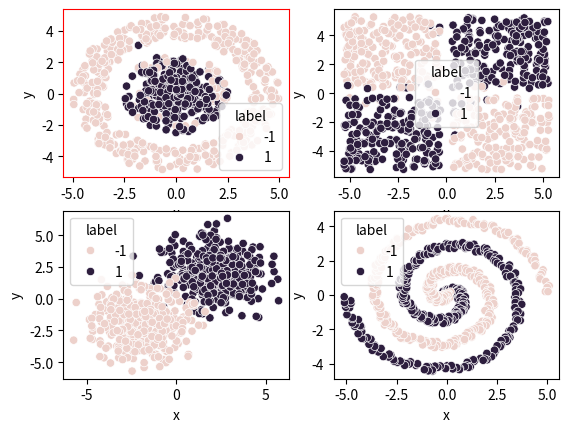

This chart was generated by the following Python code:
# -*- coding:utf-8 -*-
"""
[redacted]
@time 2019/01/08
"""

import math
import numpy as np

"""
生成二维数据样本及可视化
plot 1-(0,0): circle_data
plot 2-(0,1): xor data
plot 3-(1,0): two-gauss data
plot 4-(1,1): spiral data
"""


# 随机洗牌，打乱顺序
# 实际之后没有使用
def shuffle(arr):
    np.random.shuffle(arr)
    return arr


class ScaleLinear(object):
    def __init__(self, domain, range_):
        """

        :param domain: x的序列
        :param range_: y的序列
        """
        self._domain = domain
        self._range = range_

    def __call__(self, value):
        """
        override __call__函数，实例被调用可直接计算线性插值
        :param value: 待估计的x（序列），估计方法为按照已知的_domain, _range进行线性插值
        :return: 返回插值
        """
        return np.interp(value, self._domain, self._range)


# ScaleLinear别名
linear = ScaleLinear


def dist(a, b):
    """
    求两点欧氏距离
    :param a: 待求距离的点坐标序列
    :param b: 待求距离的点的坐标序列
    :return: 点a和b的欧式距离
    """
    dx = a['x'] - b['x']
    dy = a['y'] - b['y']
    return math.sqrt(dx ** 2 + dy ** 2)


def random_normal(mean, stdev):
    """
    生成给定均值和方差的正态分布随机数，不指定size。默认生成一个
    :param mean: 生成分布的均值
    :param stdev: 生成分布的标准差
    :return: 生成的对应分布随机数
    """
    return np.random.normal(mean, stdev)


def random_uniform(a, b):
    """
    生成服从指定均匀分布的随机数
    :param a: 区间做左端点
    :param b: 区间右端点
    :return: 生成对应分布随机数
    """
    return np.random.uniform(a, b)


def classify_two_gauss_data(num_samples, noise):
    """
    plot 3的绘制方法：对称中心+给定方差的正态噪声
    :param num_samples: 样本个数，应当设为偶数
    :param noise: 噪声率
    :return: 生成的样本点dict{"x", "y", "label"}
    """
    points = []
    # 按照noise的尺度（在0~0.5范围内）线性生成扰动的方差（0.5~4）
    variance_scale = linear([0, .5], [0.5, 4])
    variance = variance_scale(noise)  # 如果noise=0.2,插值variancc=1.9
    stdev = math.sqrt(variance)
    def gen_gauss(cx, cy, label):
        """
        给定噪声方差，生成给定均值的正态随机数用于x和y坐标，不同的label对应不同的(x,y)中心（均值）点
        :param cx: X坐标均值
        :param cy: Y坐标均值
        :param label: 数据点的标签
        :return:
        """
        for _ in range(math.ceil(num_samples / 2)):
            x = random_normal(cx, stdev)
            y = random_normal(cy, stdev)
            points.append({'x': x, 'y': y, 'label': label})
    # label=1以（2,2）为中心
    # label=-1以（-2，-2）为中心
    gen_gauss(2, 2, 1)
    gen_gauss(-2, -2, -1)
    return points


def regress_plane(num_samples, noise):
    """
    实际这个函数没有使用
    :param num_samples: 样本量
    :param noise: 噪声率
    :return: 生成样本
    """
    radius = 6
    label_scale = linear([-10, 10], [-1, 1])

    def get_label(a, b):
        return label_scale(a + b)

    points = []

    for _ in range(num_samples):
        x = random_uniform(-radius, radius)
        y = random_uniform(-radius, radius)
        noise_x = random_uniform(-radius, radius) * noise
        noise_y = random_uniform(-radius, radius) * noise
        label = get_label(x + noise_x, y + noise_y)
        points.append({'x': x, 'y': y, 'label': label})

    return points


def regress_gaussian(num_samples, noise):
    """
    实际这个方法也没有使用
    :param num_samples:
    :param noise:
    :return:
    """
    points = []

    label_scale = linear([0, 2], [1, 0])

    gaussians = [
        [-4, 2.5, 1],
        [0, 2.5, -1],
        [4, 2.5, 1],
        [-4, -2.5, -1],
        [0, -2.5, 1],
        [4, -2.5, -1]
    ]

    def get_label(a, b):
        _label = 0
        for i in gaussians:
            new_label = i[2] * label_scale(dist({'x': a, 'y': b}, {'x': i[0], 'y': i[1]}))
            if abs(new_label) > abs(_label):
                _label = new_label
        return _label

    radius = 6

    for _ in range(num_samples):
        x = random_uniform(-radius, radius)
        y = random_uniform(-radius, radius)
        noise_x = random_uniform(-radius, radius) * noise
        noise_y = random_uniform(-radius, radius) * noise
        label = get_label(x + noise_x, y + noise_y)
        points.append({'x': x, 'y': y, 'label': label})

    return points


def classify_spiral_data(num_samples, noise):
    """
    plot 4的绘制方法：圆的极坐标+圆心角、半径增长+均匀分布噪声
    :param num_samples: 样本量
    :param noise: 噪声率
    :return: 生成样本
    """
    points = []
    n = num_samples / 2

    def gen_spiral(delta_t, label):
        for i in range(math.ceil(n)):
            r = i / n * 5  # 半径从0~5线性增长
            t = 1.75 * i / n * 2 * math.pi + delta_t  # 不包括偏移量的角度变化范围0~3.5π
            x = r * math.sin(t) + random_uniform(-1, 1) * noise  # 控制x和y的噪声小范围（窄带）波动，故不能使用正态噪声（无界）
            y = r * math.cos(t) + random_uniform(-1, 1) * noise
            points.append({'x': x, 'y': y, 'label': label})

    gen_spiral(0, 1)
    gen_spiral(math.pi, -1)

    return points


def classify_circle_data(num_samples, noise):
    """
    plot 1绘制方法: 圆和圆环+半径区分+均匀分布噪声
    :param num_samples: 样本量
    :param noise: 噪声率
    :return:
    """
    points = []
    radius = 5

    def get_circle_label(p, center):
        return 1 if dist(p, center) < radius * .5 else -1

    def gen_points(a, b):
        for _ in range(math.ceil(num_samples / 2)):
            # 给定半径的圆的内点
            r = random_uniform(a, b)
            angle = random_uniform(0, 2 * math.pi)
            x = r * math.sin(angle)
            y = r * math.cos(angle)
            noise_x = random_uniform(-radius, radius) * noise
            noise_y = random_uniform(-radius, radius) * noise
            label = get_circle_label({'x': x + noise_x, 'y': y + noise_y}, {'x': 0, 'y': 0})
            points.append({'x': x, 'y': y, 'label': label})

    # 在noise=0.2条件下，label为1的点半径不超过6，而label=-1的点半径不小于6，可以准确分离
    gen_points(0, radius * .5)
    gen_points(radius * .7, radius)

    return points


def classify_xor_data(num_samples, noise):
    """
    plot 2绘制方法：
    :param num_samples: 样本量
    :param noise: 噪声率
    :return: 生成样本点
    """
    def get_xor_label(p):
        return 1 if p['x'] * p['y'] >= 0 else -1

    points = []

    for _ in range(num_samples):
        # 将样本进行区块划分：
        # 左上角分块的右下顶点（-0.3,0.3）
        # 右上角分块的左下顶点（0.3,0.3）
        # 左下角分块的右上顶点（-0.3,-0.3）
        # 右下角分块的左上顶点（0.3，-0.3）
        # 引入噪声后会有干扰项
        padding = .3
        x = random_uniform(-5, 5)
        x += padding if x > 0 else -padding
        y = random_uniform(-5, 5)
        y += padding if y > 0 else -padding
        noise_x = random_uniform(-5, 5) * noise
        noise_y = random_uniform(-5, 5) * noise
        label = get_xor_label({'x': x + noise_x, 'y': y + noise_y})
        points.append({'x': x, 'y': y, 'label': label})

    return points


# playground拆包和重组接口
def get_samples(data_type, size, noise, clip=False):
    raw_data = data_type(size, noise)
    x1 = [r["x"] for r in raw_data]
    x2 = [r["y"] for r in raw_data]
    lab = [r["label"] for r in raw_data]
    data = np.array(list(zip(x1, x2)))
    if clip:
        label = np.clip(np.array(lab), 0.0, 1.0).reshape(-1, 1)
    else:
        label = np.array(lab).reshape(-1, 1)
    return data, label


if __name__ == '__main__':
    # from pprint import pprint
    #
    # foo = classify_xor_data(100, 1)
    # pprint(foo)

    import pandas as pd
    import matplotlib.pylab as plt
    import seaborn as sns


    def plot_test(plot_type, ratio, noise):
        s = int(1000 * ratio)
        pts = plot_type(s, noise)
        df = pd.DataFrame(pts)
        sns.scatterplot(x='x', y='y', hue='label', data=df)
        # plt.show()


    # plot_test(classify_circle_data, .8, 0.2)
    # plot_test(classify_xor_data, .8, 0.2)
    # plot_test(classify_two_gauss_data, .8, 0.2)
    # plot_test(classify_spiral_data, .8, 0.2)

    # 修改以使能绘制多图
    plt.figure()
    plt.subplot2grid((2, 2), (0, 0), colspan=1, rowspan=1)
    plot_test(classify_circle_data, .8, 0.2)
    ax1 = plt.gca()
    ax1.spines["right"].set_color("red")
    ax1.spines["left"].set_color("red")
    ax1.spines["top"].set_color("red")
    ax1.spines["bottom"].set_color("red")
    plt.subplot2grid((2, 2), (0, 1), colspan=1, rowspan=1)
    plot_test(classify_xor_data, .8, 0.2)
    plt.subplot2grid((2, 2), (1, 0), colspan=1, rowspan=1)
    plot_test(classify_two_gauss_data, .8, 0.2)
    plt.subplot2grid((2, 2), (1, 1), colspan=1, rowspan=1)
    plot_test(classify_spiral_data, .8, 0.2)
    plt.show()
